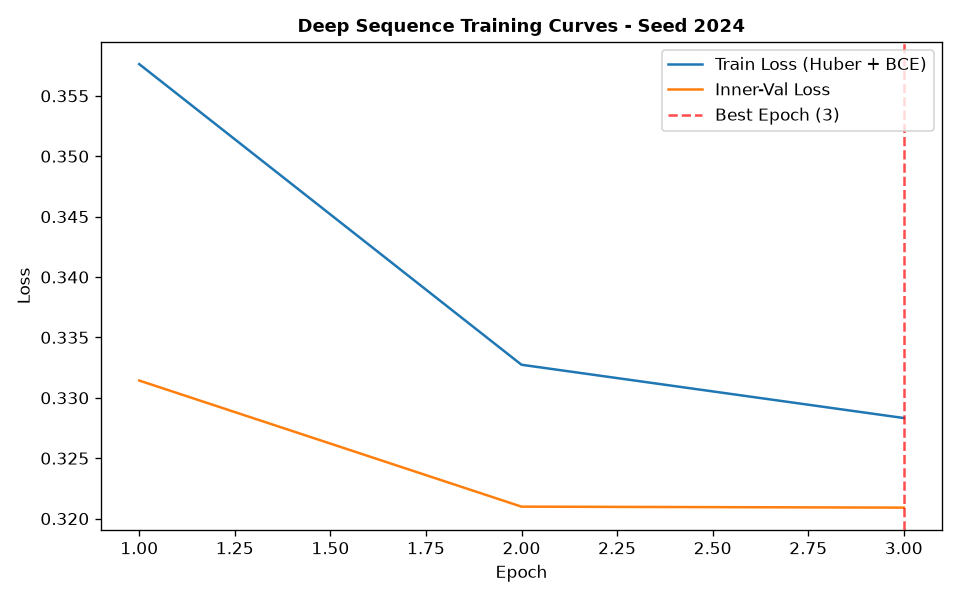

Source data for this figure (header and first rows):
epoch, train_loss, train_ret_loss, train_dir_loss, val_loss, val_ret_loss, val_dir_loss, lr
1, 0.3576, 0.001431, 0.7124, 0.3314, 0.0004842, 0.6619, 0.001
2, 0.3327, 0.0003277, 0.6648, 0.321, 0.0003224, 0.6413, 0.001
3, 0.3283, 0.0002446, 0.6562, 0.3209, 0.0002842, 0.6413, 0.001
